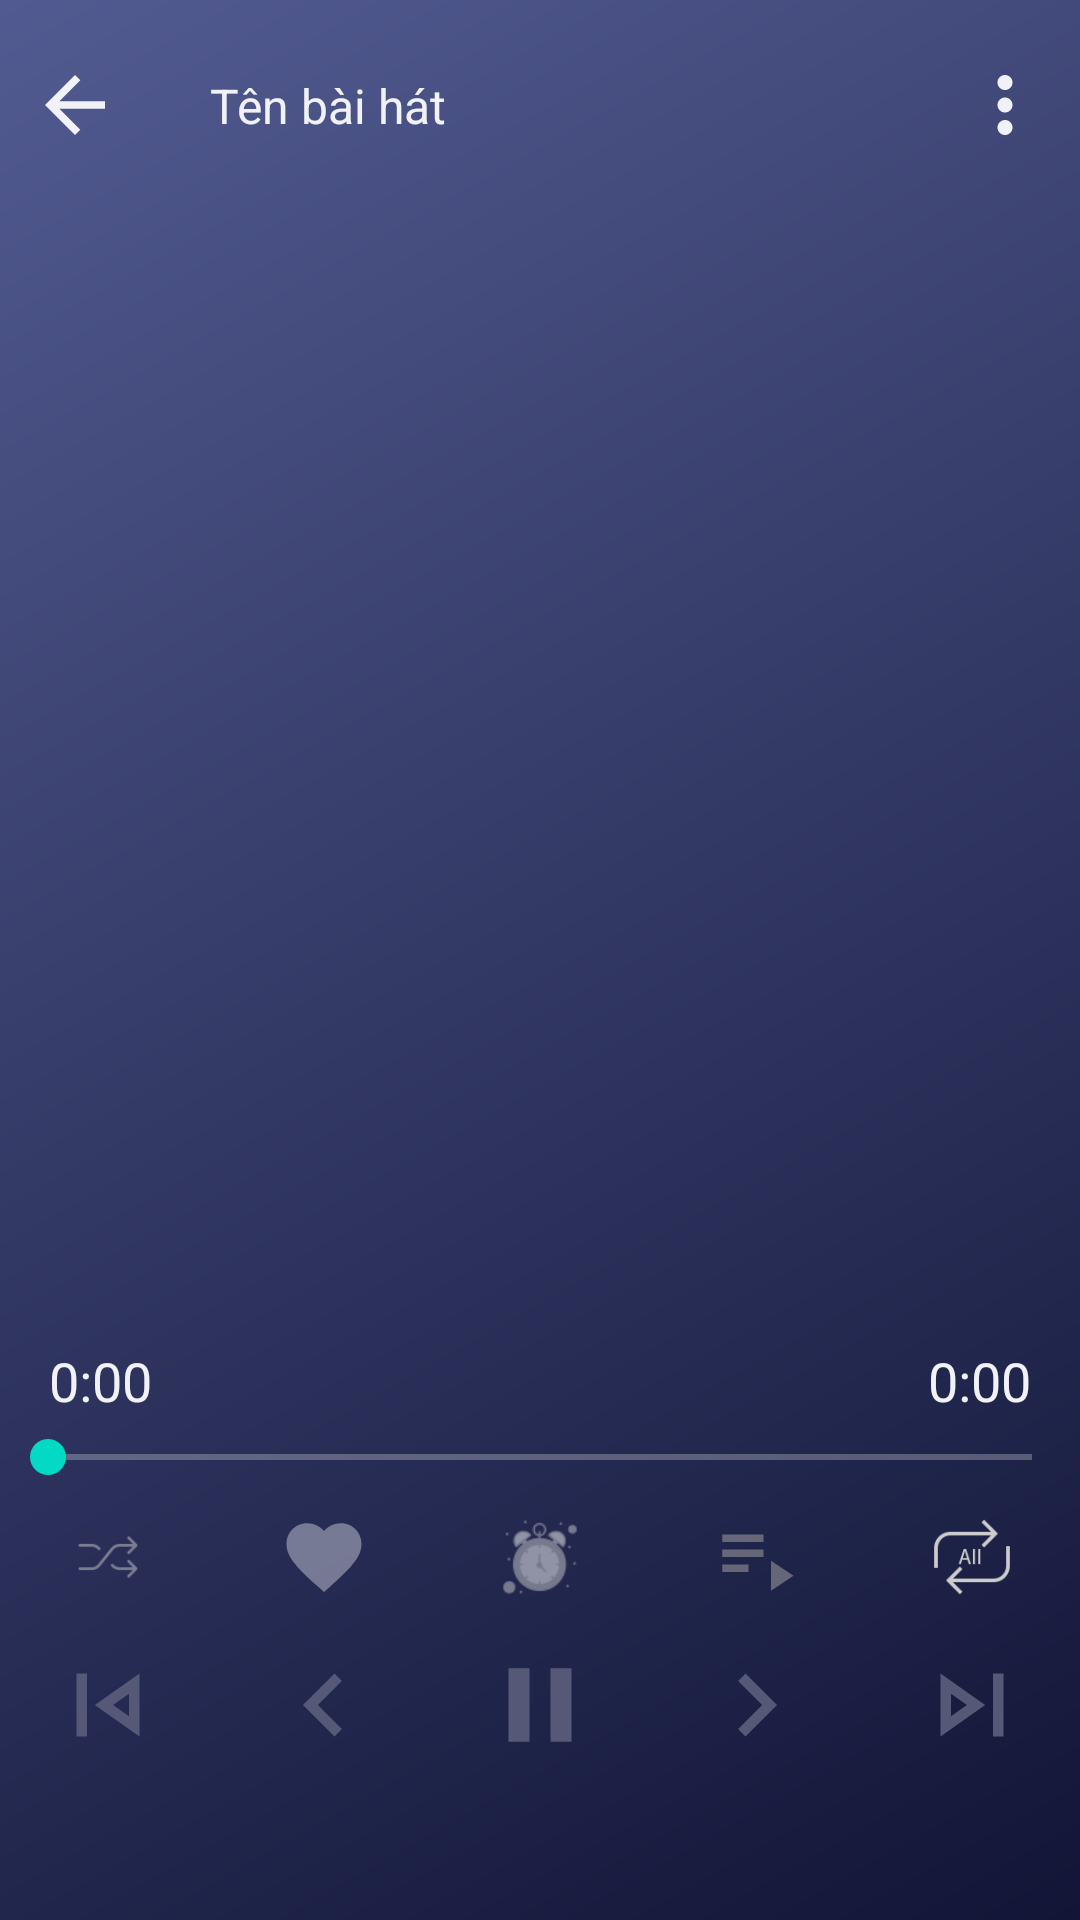

The Android layout XML behind this screen, and the referenced resources:
<!-- AndroidManifest.xml: application theme Theme.DDWANMediaPlayer -->
<!-- res/layout/activity_play.xml -->
<?xml version="1.0" encoding="utf-8"?>
<androidx.constraintlayout.widget.ConstraintLayout xmlns:android="http://schemas.android.com/apk/res/android"
    xmlns:app="http://schemas.android.com/apk/res-auto"
    xmlns:tools="http://schemas.android.com/tools"
    android:layout_width="match_parent"
    android:layout_height="match_parent"
    android:background="@drawable/gradient"
    tools:context=".activities.PlayActivity">

    <androidx.constraintlayout.widget.Guideline
        android:id="@+id/guideline2"
        android:layout_width="wrap_content"
        android:layout_height="wrap_content"
        android:orientation="horizontal"
        app:layout_constraintGuide_percent="0.7" />

    <androidx.constraintlayout.widget.Guideline
        android:id="@+id/guideline3"
        android:layout_width="wrap_content"
        android:layout_height="wrap_content"
        android:orientation="horizontal"
        app:layout_constraintGuide_percent="0.8" />

    <ImageView
        android:id="@+id/previous"
        android:layout_width="50dp"
        android:layout_height="50dp"
        android:layout_marginTop="10dp"
        android:padding="10dp"
        android:src="@drawable/ic_baseline_arrow_back_24"
        app:layout_constraintStart_toStartOf="parent"
        app:layout_constraintTop_toTopOf="parent" />

    <TextView
        android:id="@+id/name1"
        android:layout_width="wrap_content"
        android:layout_height="wrap_content"
        android:layout_marginStart="20dp"
        android:text="Tên bài hát"
        android:ellipsize="marquee"
        android:marqueeRepeatLimit="marquee_forever"
        android:singleLine="true"
        android:textColor="#F1F2F7"
        android:textSize="16sp"
        app:layout_constraintBottom_toBottomOf="@+id/previous"
        app:layout_constraintEnd_toStartOf="@+id/setting"
        app:layout_constraintHorizontal_bias="0.0"
        app:layout_constraintStart_toEndOf="@+id/previous"
        app:layout_constraintTop_toTopOf="@+id/previous" />

    <ImageView
        android:id="@+id/setting"
        android:layout_width="50dp"
        android:layout_height="50dp"
        android:padding="10dp"
        android:src="@drawable/ic_baseline_more_vert_24"
        app:layout_constraintBottom_toBottomOf="@+id/previous"
        app:layout_constraintEnd_toEndOf="parent"
        app:layout_constraintTop_toTopOf="@+id/previous" />

    <androidx.viewpager2.widget.ViewPager2
        android:id="@+id/viewPager"
        android:layout_width="0dp"
        android:layout_height="0dp"
        app:layout_constraintBottom_toTopOf="@+id/guideline2"
        app:layout_constraintEnd_toEndOf="parent"
        app:layout_constraintStart_toStartOf="parent"
        app:layout_constraintTop_toBottomOf="@+id/previous" />
    <TextView
        android:id="@+id/time1"
        android:layout_width="wrap_content"
        android:layout_height="wrap_content"
        android:text="0:00"
        android:textColor="#F1F2F7"
        android:textSize="18sp"
        app:layout_constraintEnd_toEndOf="parent"
        app:layout_constraintHorizontal_bias="0.05"
        app:layout_constraintStart_toStartOf="parent"
        app:layout_constraintTop_toTopOf="@+id/guideline2" />

    <TextView
        android:id="@+id/time2"
        android:layout_width="wrap_content"
        android:layout_height="wrap_content"
        android:text="0:00"
        android:textColor="#F1F2F7"
        android:textSize="18sp"
        app:layout_constraintEnd_toEndOf="parent"
        app:layout_constraintHorizontal_bias="0.95"
        app:layout_constraintStart_toStartOf="parent"
        app:layout_constraintTop_toTopOf="@+id/guideline2" />

    <SeekBar
        android:id="@+id/seekBar"
        android:layout_width="match_parent"
        android:layout_height="wrap_content"
        android:progressBackgroundTint="@color/white"
        app:layout_constraintBottom_toTopOf="@+id/guideline3"
        app:layout_constraintTop_toBottomOf="@+id/time1"
        app:layout_constraintVertical_bias="0.2" />

    <androidx.appcompat.widget.LinearLayoutCompat
        android:layout_width="match_parent"
        android:layout_height="50dp"
        app:layout_constraintBottom_toTopOf="@+id/linearLayoutCompat"
        app:layout_constraintEnd_toEndOf="parent"
        app:layout_constraintTop_toBottomOf="@+id/seekBar">


        <ImageView
            android:id="@+id/btnShuffle"
            android:layout_width="50dp"
            android:layout_height="50dp"
            android:layout_weight="1"
            android:alpha="0.5"
            android:padding="15dp"
            android:src="@drawable/shuffle" />


        <ImageView
            android:id="@+id/btnFav"
            android:layout_width="50dp"
            android:layout_height="50dp"
            android:layout_weight="1"
            android:padding="10dp"
            android:alpha="0.5"
            android:src="@drawable/ic_baseline_favorite_24" />

        <ImageView
            android:id="@+id/btnClock"
            android:layout_width="50dp"
            android:layout_height="50dp"
            android:layout_weight="1"
            android:alpha="0.5"
            android:padding="10dp"
            android:src="@drawable/clock" />

        <ImageView
            android:id="@+id/btnList"
            android:layout_width="50dp"
            android:layout_height="50dp"
            android:layout_weight="1"
            android:alpha="0.5"
            android:padding="10dp"
            android:src="@drawable/ic_baseline_playlist_play_24" />
        <ImageView
            android:id="@+id/btnRepeat"
            android:layout_width="50dp"
            android:layout_height="50dp"
            android:layout_weight="1"
            android:padding="10dp"
            android:src="@drawable/repeat_all" />

    </androidx.appcompat.widget.LinearLayoutCompat>

    <androidx.appcompat.widget.LinearLayoutCompat
        android:id="@+id/linearLayoutCompat"
        android:layout_width="match_parent"
        android:layout_height="50dp"
        app:layout_constraintBottom_toBottomOf="parent"
        app:layout_constraintTop_toTopOf="@+id/guideline3"
        app:layout_constraintVertical_bias="0.4"
        tools:layout_editor_absoluteX="0dp">

        <ImageView
            android:id="@+id/btnBack"
            android:layout_width="0dp"
            android:layout_height="match_parent"
            android:layout_marginLeft="15dp"
            android:layout_marginRight="15dp"
            android:layout_weight="1"
            android:src="@drawable/ic_outline_skip_previous_24" />

        <ImageView
            android:id="@+id/btnBackward"
            android:layout_width="0dp"
            android:layout_height="match_parent"
            android:layout_marginLeft="15dp"
            android:layout_marginRight="15dp"
            android:layout_weight="1"
            android:src="@drawable/ic_baseline_keyboard_arrow_left_24" />

        <ImageView
            android:id="@+id/btnPlay"
            android:layout_width="0dp"
            android:layout_height="match_parent"
            android:layout_marginLeft="15dp"
            android:layout_marginRight="15dp"
            android:layout_weight="1"
            android:src="@drawable/ic_baseline_pause_24" />

        <ImageView
            android:id="@+id/btnForward"
            android:layout_width="0dp"
            android:layout_height="match_parent"
            android:layout_marginLeft="15dp"
            android:layout_marginRight="15dp"
            android:layout_weight="1"
            android:src="@drawable/ic_baseline_navigate_next_24" />

        <ImageView
            android:id="@+id/btnNext"
            android:layout_width="0dp"
            android:layout_height="match_parent"
            android:layout_marginLeft="15dp"
            android:layout_marginRight="15dp"
            android:layout_weight="1"
            android:src="@drawable/ic_outline_skip_next_24" />
    </androidx.appcompat.widget.LinearLayoutCompat>
</androidx.constraintlayout.widget.ConstraintLayout>
<!-- resources referenced by this layout -->
<resources>
  <color name="white">#FFFFFFFF</color>
  <!-- drawable gradient (drawable) -->
  <?xml version="1.0" encoding="utf-8"?>
  <shape xmlns:android="http://schemas.android.com/apk/res/android">
      <gradient android:startColor="#111536"
           android:type="linear"
          android:angle="135"
          android:endColor="#525B91"/>
  </shape>
  <!-- drawable ic_baseline_arrow_back_24 (drawable) -->
  <vector android:autoMirrored="true" android:height="24dp"
      android:tint="#F1F2F7" android:viewportHeight="24"
      android:viewportWidth="24" android:width="24dp" xmlns:android="http://schemas.android.com/apk/res/android">
      <path android:fillColor="@android:color/white" android:pathData="M20,11H7.83l5.59,-5.59L12,4l-8,8 8,8 1.41,-1.41L7.83,13H20v-2z"/>
  </vector>
  <!-- drawable ic_baseline_keyboard_arrow_left_24 (drawable) -->
  <vector android:autoMirrored="true" android:height="24dp"
      android:tint="#565877" android:viewportHeight="24"
      android:viewportWidth="24" android:width="24dp" xmlns:android="http://schemas.android.com/apk/res/android">
      <path android:fillColor="@android:color/white" android:pathData="M15.41,16.59L10.83,12l4.58,-4.59L14,6l-6,6 6,6 1.41,-1.41z"/>
  </vector>
  <!-- drawable ic_baseline_more_vert_24 (drawable) -->
  <vector android:height="24dp" android:tint="#F1F2F7"
      android:viewportHeight="24" android:viewportWidth="24"
      android:width="24dp" xmlns:android="http://schemas.android.com/apk/res/android">
      <path android:fillColor="@android:color/white" android:pathData="M12,8c1.1,0 2,-0.9 2,-2s-0.9,-2 -2,-2 -2,0.9 -2,2 0.9,2 2,2zM12,10c-1.1,0 -2,0.9 -2,2s0.9,2 2,2 2,-0.9 2,-2 -0.9,-2 -2,-2zM12,16c-1.1,0 -2,0.9 -2,2s0.9,2 2,2 2,-0.9 2,-2 -0.9,-2 -2,-2z"/>
  </vector>
  <!-- drawable ic_baseline_navigate_next_24 (drawable) -->
  <vector android:autoMirrored="true" android:height="24dp"
      android:tint="#565877" android:viewportHeight="24"
      android:viewportWidth="24" android:width="24dp" xmlns:android="http://schemas.android.com/apk/res/android">
      <path android:fillColor="@android:color/white" android:pathData="M10,6L8.59,7.41 13.17,12l-4.58,4.59L10,18l6,-6z"/>
  </vector>
  <!-- drawable ic_baseline_pause_24 (drawable) -->
  <vector android:height="24dp" android:tint="#565877"
      android:viewportHeight="24" android:viewportWidth="24"
      android:width="24dp" xmlns:android="http://schemas.android.com/apk/res/android">
      <path android:fillColor="@android:color/white" android:pathData="M6,19h4L10,5L6,5v14zM14,5v14h4L18,5h-4z"/>
  </vector>
  <!-- drawable ic_outline_skip_next_24 (drawable) -->
  <vector android:height="24dp" android:tint="#565877"
      android:viewportHeight="24" android:viewportWidth="24"
      android:width="24dp" xmlns:android="http://schemas.android.com/apk/res/android">
      <path android:fillColor="@android:color/white" android:pathData="M6,18l8.5,-6L6,6v12zM8,9.86L11.03,12 8,14.14L8,9.86zM16,6h2v12h-2z"/>
  </vector>
  <!-- drawable ic_outline_skip_previous_24 (drawable) -->
  <vector android:height="24dp" android:tint="#565877"
      android:viewportHeight="24" android:viewportWidth="24"
      android:width="24dp" xmlns:android="http://schemas.android.com/apk/res/android">
      <path android:fillColor="@android:color/white" android:pathData="M6,6h2v12L6,18zM9.5,12l8.5,6L18,6l-8.5,6zM16,14.14L12.97,12 16,9.86v4.28z"/>
  </vector>
  <color name="purple_500">#FF6200EE</color>
  <color name="purple_700">#FF3700B3</color>
  <color name="teal_200">#FF03DAC5</color>
  <color name="teal_700">#FF018786</color>
  <color name="black">#FF000000</color>
</resources>
